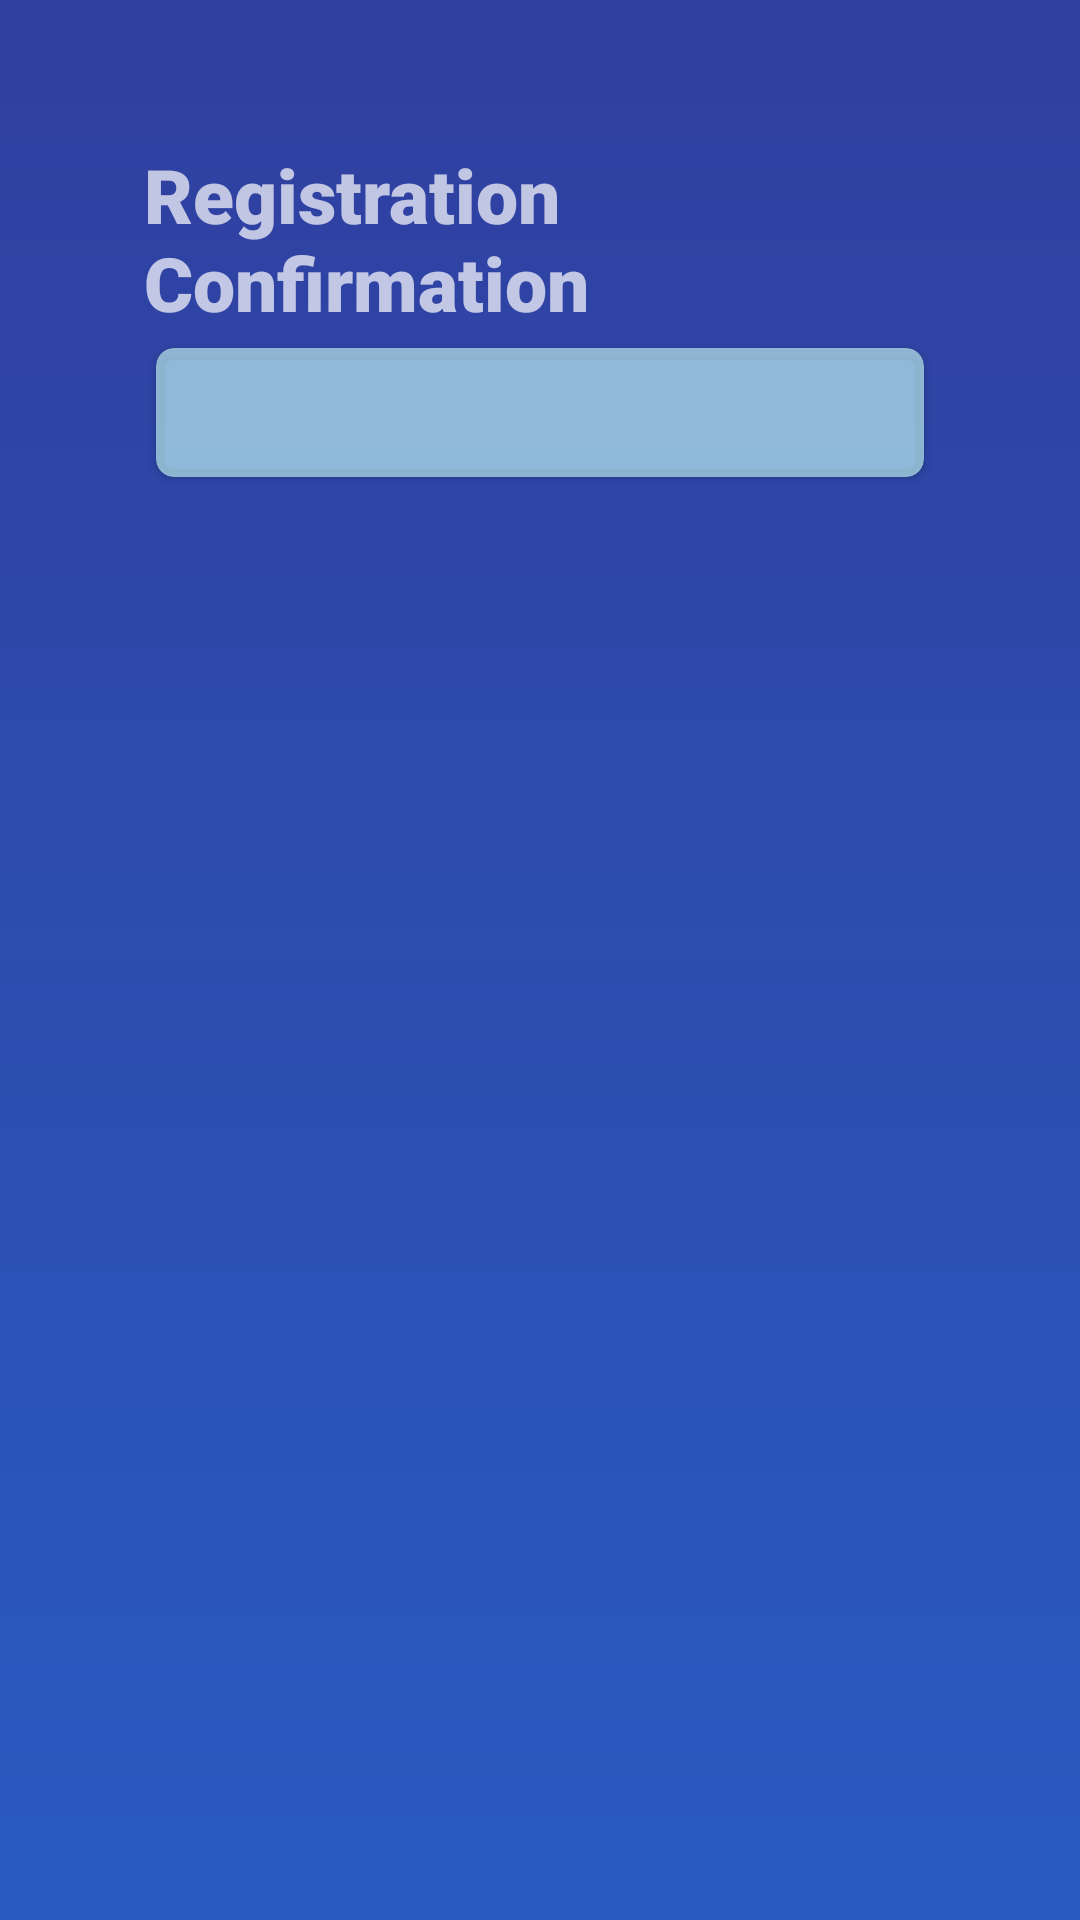

Here is an Android app screen rendered from its layout file. Give the layout XML and the strings, colors and styles it references.
<!-- AndroidManifest.xml: application theme Theme.RegistrationForm -->
<!-- res/layout/activity_confirmation.xml -->
<?xml version="1.0" encoding="utf-8"?>
<ScrollView xmlns:android="http://schemas.android.com/apk/res/android"
    xmlns:app="http://schemas.android.com/apk/res-auto"
    xmlns:tools="http://schemas.android.com/tools"
    android:layout_width="match_parent"
    android:layout_height="match_parent"
    android:background="@drawable/gradient_background"
    android:padding="48dp"
    tools:context=".ConfirmationActivity">

    <LinearLayout
        android:layout_width="match_parent"
        android:layout_height="wrap_content"

        android:orientation="vertical">

        <TextView
            android:layout_width="match_parent"
            android:layout_height="wrap_content"
            android:fontFamily="sans-serif-black"
            android:text="@string/text_view_registration_confirmation"
            android:textSize="25sp" />

        <androidx.cardview.widget.CardView
            android:layout_width="match_parent"
            android:layout_height="wrap_content"
            app:cardBackgroundColor="#9ECBFFF9"
            app:cardCornerRadius="6dp"
            app:cardUseCompatPadding="true">

            <TextView
                android:id="@+id/text_view_confirmation_details"
                android:layout_width="match_parent"
                android:layout_height="wrap_content"
                android:layout_margin="12dp"
                android:textColor="#0F0F0F"
                android:textSize="14sp"
                tools:text="preview text frfrefwefds fnsdfnkjdsnfnsafndsakfn nkjsadnfjsadnfjsandkfljsavcvn " />
        </androidx.cardview.widget.CardView>

        <TextView
            android:id="@+id/text_view_email"
            android:layout_width="match_parent"
            android:layout_height="wrap_content"
            android:fontFamily="sans-serif-medium"
            android:textColor="@color/teal_200"
            android:textSize="20sp"
            tools:text="@string/button_send_email" />

        <TextView
            android:id="@+id/text_view_sms"
            android:layout_width="match_parent"
            android:layout_height="wrap_content"
            android:fontFamily="sans-serif-medium"
            android:textColor="@color/teal_200"
            android:textSize="20sp"
            tools:text="@string/button_send_sms" />
    </LinearLayout>
</ScrollView>
<!-- resources referenced by this layout -->
<resources>
  <color name="teal_200">#FF03DAC5</color>
  <!-- drawable gradient_background (drawable) -->
  <?xml version="1.0" encoding="utf-8"?>
  <shape xmlns:android="http://schemas.android.com/apk/res/android">
      <gradient
          android:startColor="@color/blue_dark"
          android:endColor="#295BC1"
          android:angle="270"/>
  </shape>
  <string name="button_send_email">Send email</string>
  <string name="button_send_sms">Send sms</string>
  <string name="text_view_registration_confirmation">Registration Confirmation</string>
  <style name="Theme.RegistrationForm" parent="Theme.MaterialComponents.NoActionBar">
          
          <item name="colorPrimary">@color/teal_200</item>
          <item name="colorPrimaryVariant">@color/blue_dark</item>
          <item name="colorOnPrimary">@color/white</item>
          
          <item name="colorSecondary">@color/teal_200</item>
          <item name="colorSecondaryVariant">@color/teal_700</item>
          <item name="colorOnSecondary">@color/black</item>
          <item name="android:fontFamily">sans-serif</item>
          
          <item name="android:statusBarColor" tools:targetApi="l">?attr/colorPrimaryVariant</item>
          
      </style>
  <color name="blue_dark">#303F9F</color>
  <color name="white">#FFFFFFFF</color>
  <color name="teal_700">#FF018786</color>
  <color name="black">#FF000000</color>
</resources>
